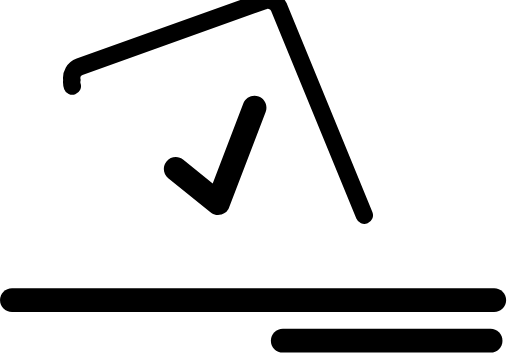
t = 0.00 s
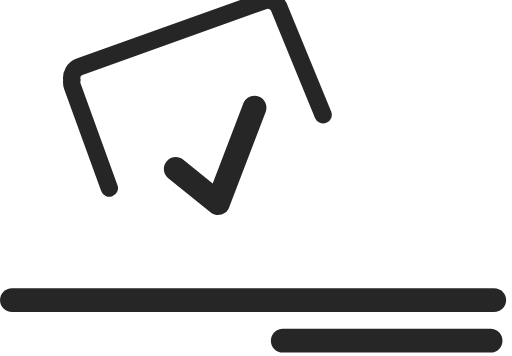
t = 0.25 s
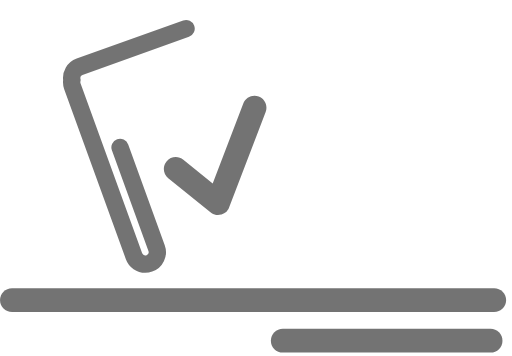
t = 0.75 s
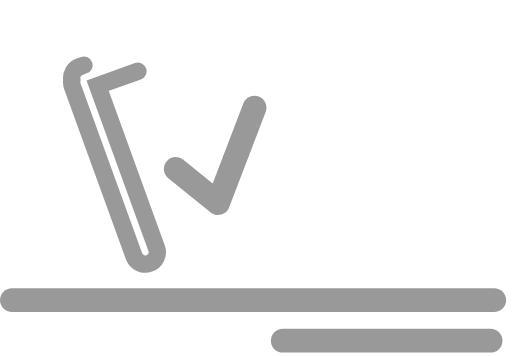
t = 1.00 s
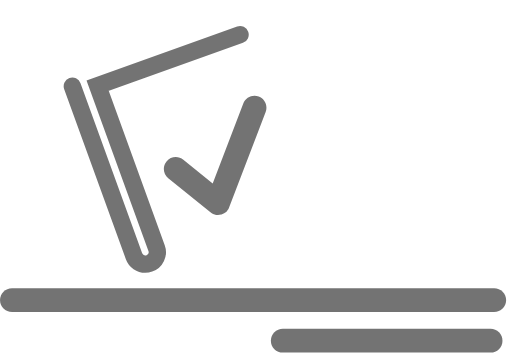
t = 1.25 s
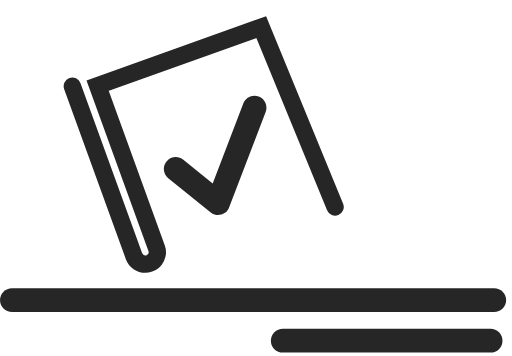
t = 1.75 s

The animated SVG that drew these frames (rendered in a browser with its animation timeline set to each time). Animation: 5 SMIL elements (animate=5); one cycle of 2.00 s, repeats indefinitely.

<svg viewBox="0 0 59 41" fill="none"
    xmlns="http://www.w3.org/2000/svg">
    <path d="M8.33688 9.91799L15.4437 29.5145C15.6484 30.0735 16.1768 30.4223 16.7434 30.4223C16.8998 30.4223 17.0586 30.3952 17.2127 30.3417C17.9302 30.0812 18.3022 29.2943 18.043 28.5795L11.2521 9.85597L30.1018 3.11112L40.5776 28.6229C40.7963 29.1548 41.3107 29.4773 41.8555 29.4773C42.0306 29.4773 42.2057 29.4447 42.3784 29.3749C43.0851 29.0873 43.4221 28.2841 43.1333 27.581L32.1571 0.850428C32.1431 0.81554 32.1221 0.78608 32.105 0.753519C32.084 0.71243 32.0645 0.670565 32.0404 0.632577C32.0139 0.592263 31.9836 0.555825 31.954 0.518612C31.9283 0.486826 31.9042 0.453488 31.8762 0.424028C31.838 0.383714 31.7952 0.349603 31.7524 0.314716C31.7283 0.295334 31.7057 0.273627 31.6808 0.255795C31.6263 0.217032 31.5688 0.185245 31.5104 0.155009C31.4933 0.146481 31.4769 0.135628 31.4598 0.127875C31.3898 0.0953137 31.3174 0.0705062 31.2435 0.0503492C31.2341 0.0480234 31.2256 0.0441458 31.217 0.04182C31.1376 0.021663 31.0575 0.0100341 30.975 0.00383193C30.968 0.00305666 30.9617 0.00228119 30.9547 0.00150592C30.8785 -0.00237043 30.8014 0.00150715 30.7236 0.0100351C30.7073 0.0115857 30.6917 0.011585 30.6753 0.0139108C30.6162 0.0224388 30.5571 0.0387201 30.4987 0.0557761C30.4707 0.0635288 30.4427 0.0658539 30.4146 0.0759324L9.17114 7.67746C8.52754 7.90849 8.16644 8.56591 8.2824 9.21404C8.24037 9.44352 8.25205 9.68385 8.33688 9.91799Z" fill="none" stroke="currentColor" stroke-width="2" stroke-linecap="round" stroke-dasharray="100" stroke-dashoffset="100">
        <!-- Stroke animation -->
        <animate attributeName="stroke-dashoffset" from="100" to="0" dur="2s" repeatCount="indefinite" />
        <!-- Opacity animation -->
        <animate attributeName="opacity" values="1;0.4;1" dur="2s" repeatCount="indefinite" />
    </path>


    <path d="M56.9443 33.1917H1.38059C0.617919 33.1917 0 33.8064 0 34.567C0 35.3267 0.617141 35.9423 1.38059 35.9423H56.9435C57.7062 35.9423 58.3241 35.3275 58.3241 34.567C58.3241 33.8072 57.7069 33.1917 56.9443 33.1917Z" fill="currentColor" stroke-width="2" stroke-linecap="round" stroke-dasharray="100" stroke-dashoffset="100">
        <animate attributeName="opacity" values="1;0.4;1" dur="2s" repeatCount="indefinite" />
    </path>
    <path d="M56.5229 37.8704H32.5945C31.8318 37.8704 31.2139 38.4851 31.2139 39.2457C31.2139 40.0055 31.831 40.621 32.5945 40.621H56.5229C57.2855 40.621 57.9034 40.0062 57.9034 39.2457C57.9034 38.4859 57.2863 37.8704 56.5229 37.8704Z" fill="currentColor" stroke-width="2" stroke-linecap="round" stroke-dasharray="100" stroke-dashoffset="100">
        <animate attributeName="opacity" values="1;0.4;1" dur="2s" repeatCount="indefinite" />
    </path>
    <path d="M28.035 11.9135L24.5104 21.1291L21.1297 18.3948C20.5367 17.911 19.6682 18.0056 19.1888 18.5932C18.7063 19.184 18.7982 20.0492 19.3881 20.5267L24.2497 24.4589C24.2598 24.4674 24.273 24.4698 24.2839 24.4783C24.3882 24.5574 24.5011 24.6279 24.6302 24.6768C24.6357 24.6791 24.6419 24.6799 24.6474 24.6814C24.6692 24.6892 24.6902 24.693 24.712 24.7C24.8474 24.7427 24.9836 24.7682 25.1205 24.7682C25.2443 24.7682 25.3657 24.7458 25.4848 24.7132C25.519 24.7039 25.5509 24.6915 25.5844 24.6799C25.67 24.6496 25.7517 24.6101 25.8311 24.562C25.8622 24.5434 25.8933 24.5271 25.9229 24.5062C26.0202 24.4364 26.112 24.3574 26.1914 24.2604L26.1929 24.2581C26.2007 24.2488 26.2054 24.238 26.2124 24.2279C26.2879 24.1294 26.3455 24.024 26.3906 23.9147C26.3953 23.9023 26.4046 23.8937 26.4093 23.8813L30.6125 12.8903C30.8849 12.181 30.5293 11.3863 29.8141 11.1173C29.1082 10.8498 28.3051 11.1995 28.035 11.9135Z" fill="currentColor" stroke-width="2" stroke-linecap="round" stroke-dasharray="100" stroke-dashoffset="100">
        <animate attributeName="opacity" values="1;0.4;1" dur="2s" repeatCount="indefinite" />
    </path>
</svg>
